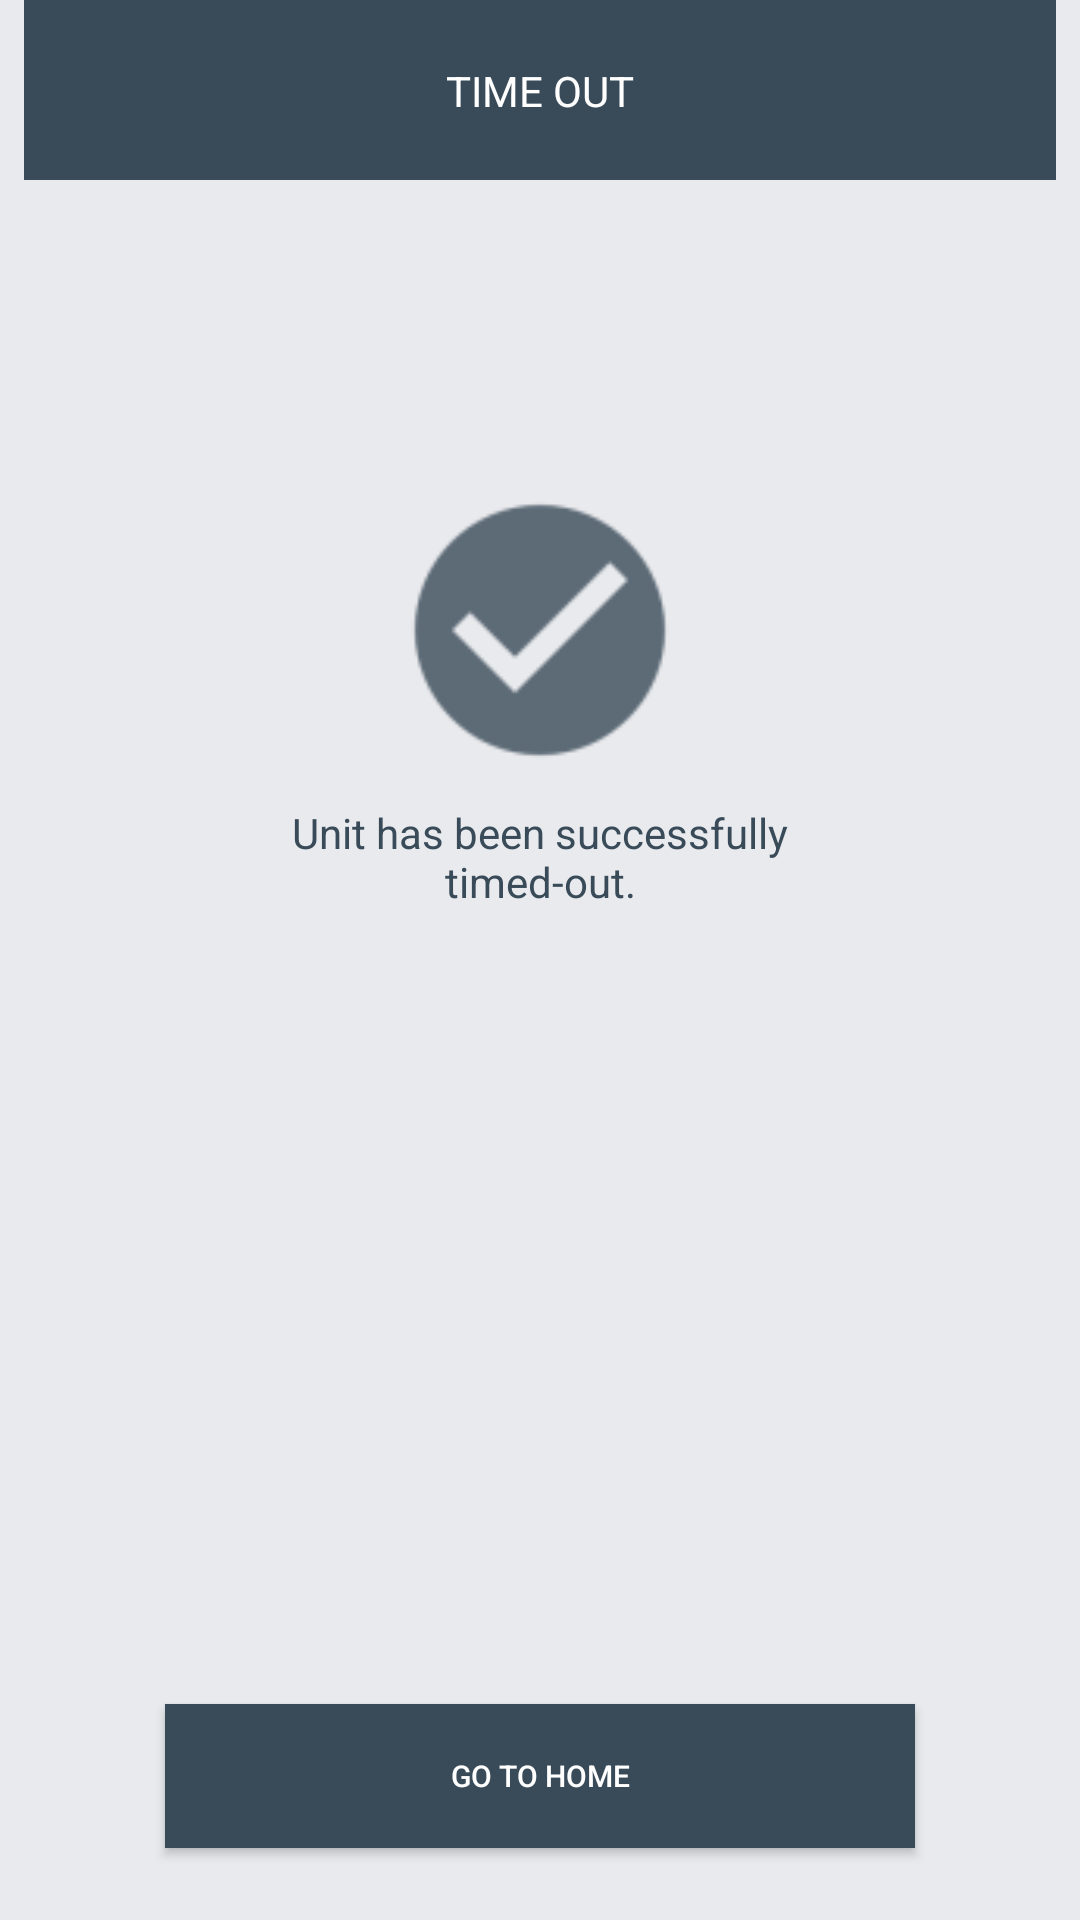

Produce the Android XML layout that renders to this screen, including the resource entries it uses.
<!-- AndroidManifest.xml: application theme Theme.DashboardUpdater -->
<!-- res/layout/activity_success_action.xml -->
<?xml version="1.0" encoding="utf-8"?>
<android.support.constraint.ConstraintLayout xmlns:android="http://schemas.android.com/apk/res/android"
    xmlns:app="http://schemas.android.com/apk/res-auto"
    xmlns:tools="http://schemas.android.com/tools"
    android:layout_width="match_parent"
    android:layout_height="match_parent"
    android:background="@color/colorAccent"
    android:padding="0dp"
    tools:context=".SuccessAction">

    <android.support.constraint.ConstraintLayout
        android:layout_width="0dp"
        android:layout_height="60dp"
        android:layout_marginEnd="8dp"
        android:layout_marginLeft="8dp"
        android:layout_marginRight="8dp"
        android:layout_marginStart="8dp"
        android:background="@color/colorPrimary"
        app:layout_constraintEnd_toEndOf="parent"
        app:layout_constraintHorizontal_bias="0.0"
        app:layout_constraintStart_toStartOf="parent"
        app:layout_constraintTop_toTopOf="parent">

        <TextView
            android:id="@+id/textView10"
            android:layout_width="wrap_content"
            android:layout_height="wrap_content"
            android:layout_marginBottom="8dp"
            android:layout_marginEnd="8dp"
            android:layout_marginLeft="8dp"
            android:layout_marginRight="8dp"
            android:layout_marginStart="8dp"
            android:layout_marginTop="8dp"
            android:text="@string/time_out"
            android:textColor="#fff"
            app:layout_constraintBottom_toBottomOf="parent"
            app:layout_constraintEnd_toEndOf="parent"
            app:layout_constraintStart_toStartOf="parent"
            app:layout_constraintTop_toTopOf="parent" />
    </android.support.constraint.ConstraintLayout>

    <ImageView
        android:id="@+id/img_loading"
        android:layout_width="100dp"
        android:layout_height="100dp"
        android:layout_marginEnd="8dp"
        android:layout_marginLeft="8dp"
        android:layout_marginRight="8dp"
        android:layout_marginStart="8dp"
        android:layout_marginTop="160dp"
        android:contentDescription="@android:string/ok"
        app:layout_constraintEnd_toEndOf="parent"
        app:layout_constraintStart_toStartOf="parent"
        app:layout_constraintTop_toTopOf="parent"
        app:srcCompat="@drawable/ic_check" />

    <TextView
        android:id="@+id/txt_status"
        android:layout_width="wrap_content"
        android:layout_height="wrap_content"
        android:layout_marginEnd="8dp"
        android:layout_marginLeft="8dp"
        android:layout_marginRight="8dp"
        android:layout_marginStart="8dp"
        android:layout_marginTop="8dp"
        android:gravity="center_horizontal"
        android:text="@string/unit_has_been"
        android:textColor="@color/colorPrimary"
        app:layout_constraintEnd_toEndOf="parent"
        app:layout_constraintStart_toStartOf="parent"
        app:layout_constraintTop_toBottomOf="@+id/img_loading" />

    <Button
        android:id="@+id/btn_home"
        android:layout_width="250dp"
        android:layout_height="wrap_content"
        android:layout_marginBottom="24dp"
        android:layout_marginEnd="8dp"
        android:layout_marginLeft="8dp"
        android:layout_marginRight="8dp"
        android:layout_marginStart="8dp"
        android:background="@color/colorPrimary"
        android:padding="15dp"
        android:text="GO TO HOME"
        android:textColor="#fff"
        android:textSize="10sp"
        app:layout_constraintBottom_toBottomOf="parent"
        app:layout_constraintEnd_toEndOf="parent"
        app:layout_constraintStart_toStartOf="parent" />
</android.support.constraint.ConstraintLayout>
<!-- resources referenced by this layout -->
<resources>
  <color name="colorAccent">#e9eaed</color>
  <color name="colorPrimary">#394b59</color>
  <!-- drawable ic_check: png bitmap (drawable-hdpi, 918 bytes) -->
  <string name="time_out">TIME OUT</string>
  <string name="unit_has_been">Unit has been successfully\ntimed-out.</string>
  <style name="Theme.DashboardUpdater" parent="Theme.MaterialComponents.Light.NoActionBar">
          
          <item name="colorPrimary">@color/colorPrimary</item>
          <item name="colorPrimaryDark">@color/colorPrimaryDark</item>
          <item name="colorAccent">@color/colorAccent</item>
      </style>
  <color name="colorPrimaryDark">#303F9F</color>
</resources>
